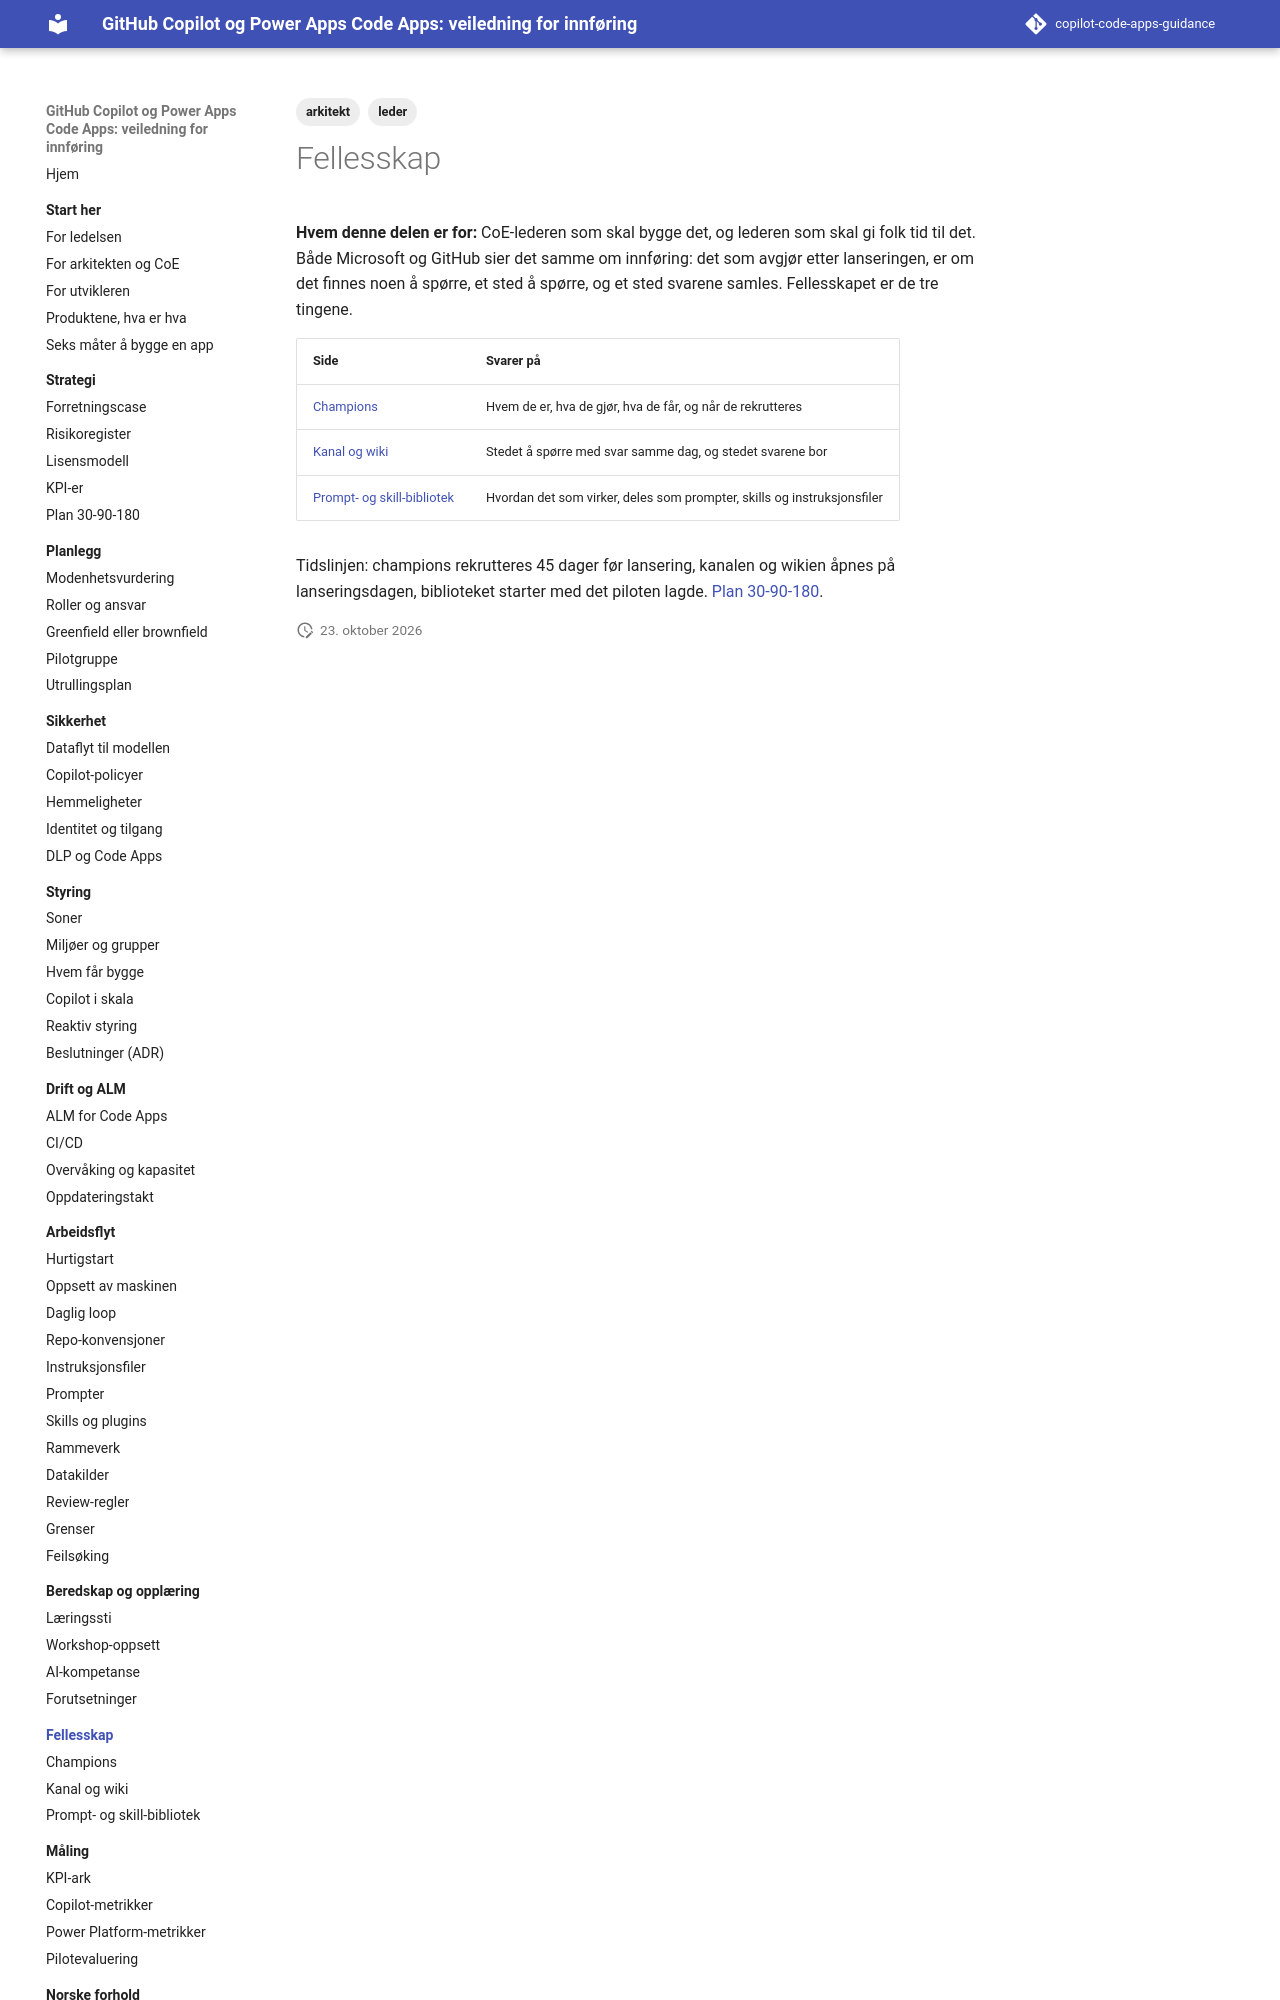

repository: Gakinchi/copilot-code-apps-guidance · page: fellesskap/index.html · generator: mkdocs

---
title: Fellesskap
tags: [leder, arkitekt]
verifisert: 2026-10-23
kilde: GITHUB DOCS
---

# Fellesskap

**Hvem denne delen er for:** CoE-lederen som skal bygge det, og lederen som skal gi folk tid til det. Både Microsoft og GitHub sier det samme om innføring: det som avgjør etter lanseringen, er om det finnes noen å spørre, et sted å spørre, og et sted svarene samles. Fellesskapet er de tre tingene.
